Image classification data set "Number-guesser-with-CNN" (kkd1215/Number-guesser-with-CNN on GitHub). Class labels (10): eight, five, four, nine, one, seven, six, three, two, zero.

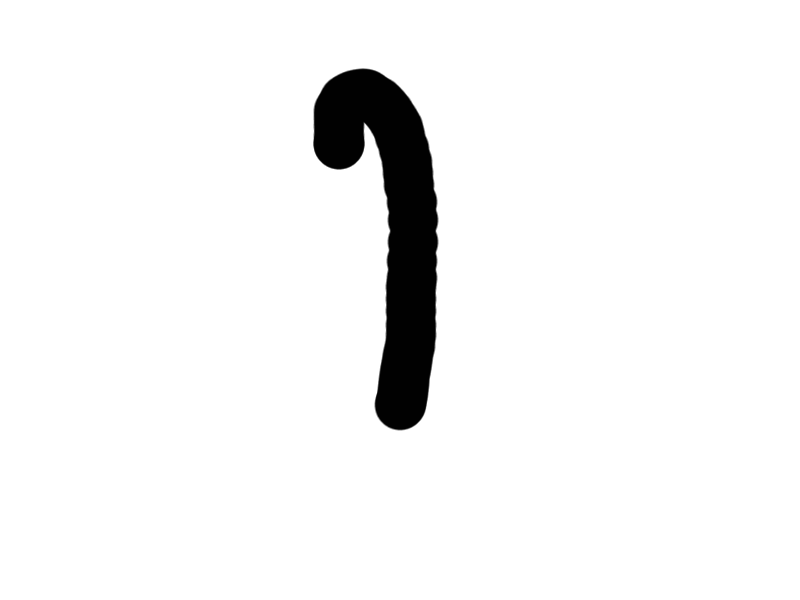
Label: one

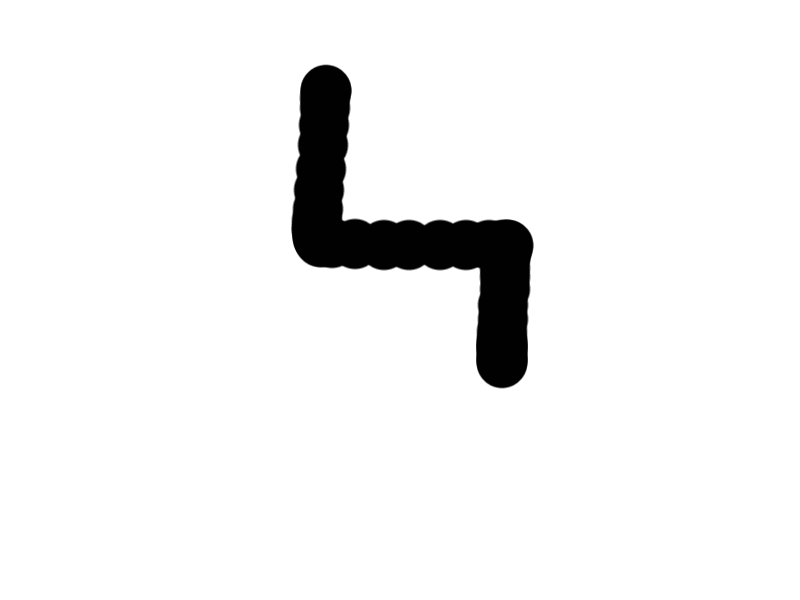
Label: four

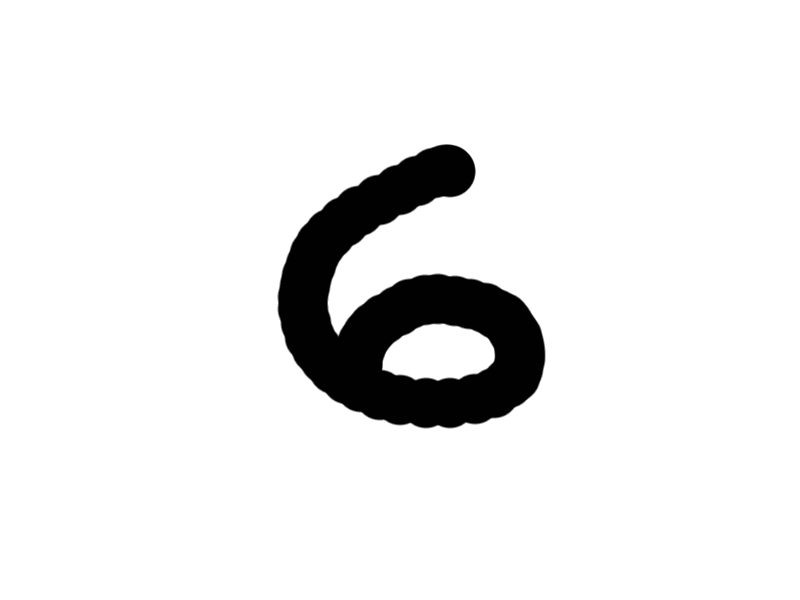
Label: six

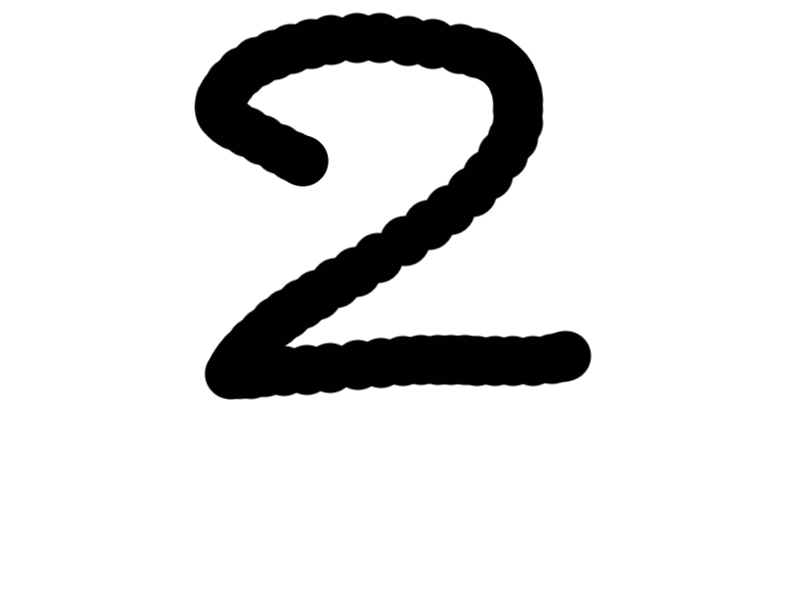
Label: two

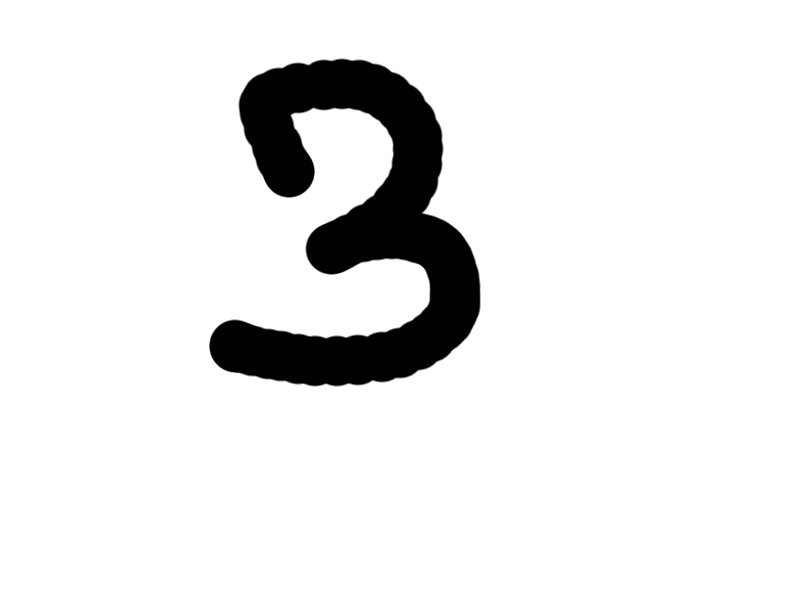
Label: three

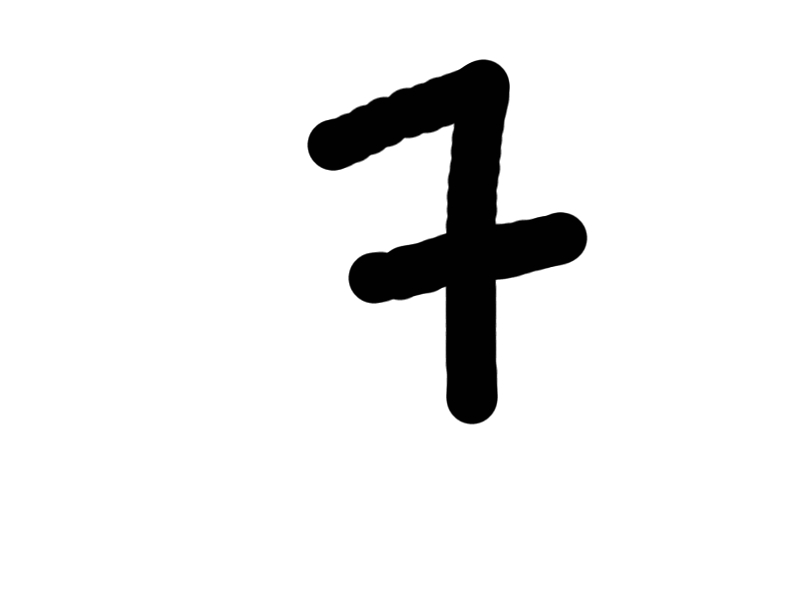
Label: seven
